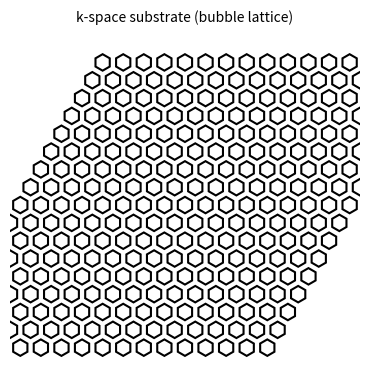

Source code (Python):
import matplotlib.pyplot as plt
import numpy as np
from matplotlib.patches import RegularPolygon

# k-space hexagonal lattice (bubble substrate)
fig, ax = plt.subplots(figsize=(4,4))
ax.set_aspect('equal')
ax.axis('off')

# basis vectors of hexagonal lattice
a1 = np.array([1, 0])
a2 = np.array([0.5, np.sqrt(3)/2])
M = 8  # box side in lattice units
for n1 in range(-M, M+1):
    for n2 in range(-M, M+1):
        center = n1*a1 + n2*a2
        hex = RegularPolygon(center, 6, radius=0.4, orientation=0,
                             facecolor='white', edgecolor='black', lw=1.5)
        ax.add_patch(hex)
ax.set_xlim(-M-0.5, M+0.5)
ax.set_ylim(-M-0.5, M+0.5)
ax.set_title('k-space substrate (bubble lattice)', fontsize=10)
plt.tight_layout()
plt.savefig('hexagonal_lattice.png', dpi=300, bbox_inches='tight')
plt.close()
